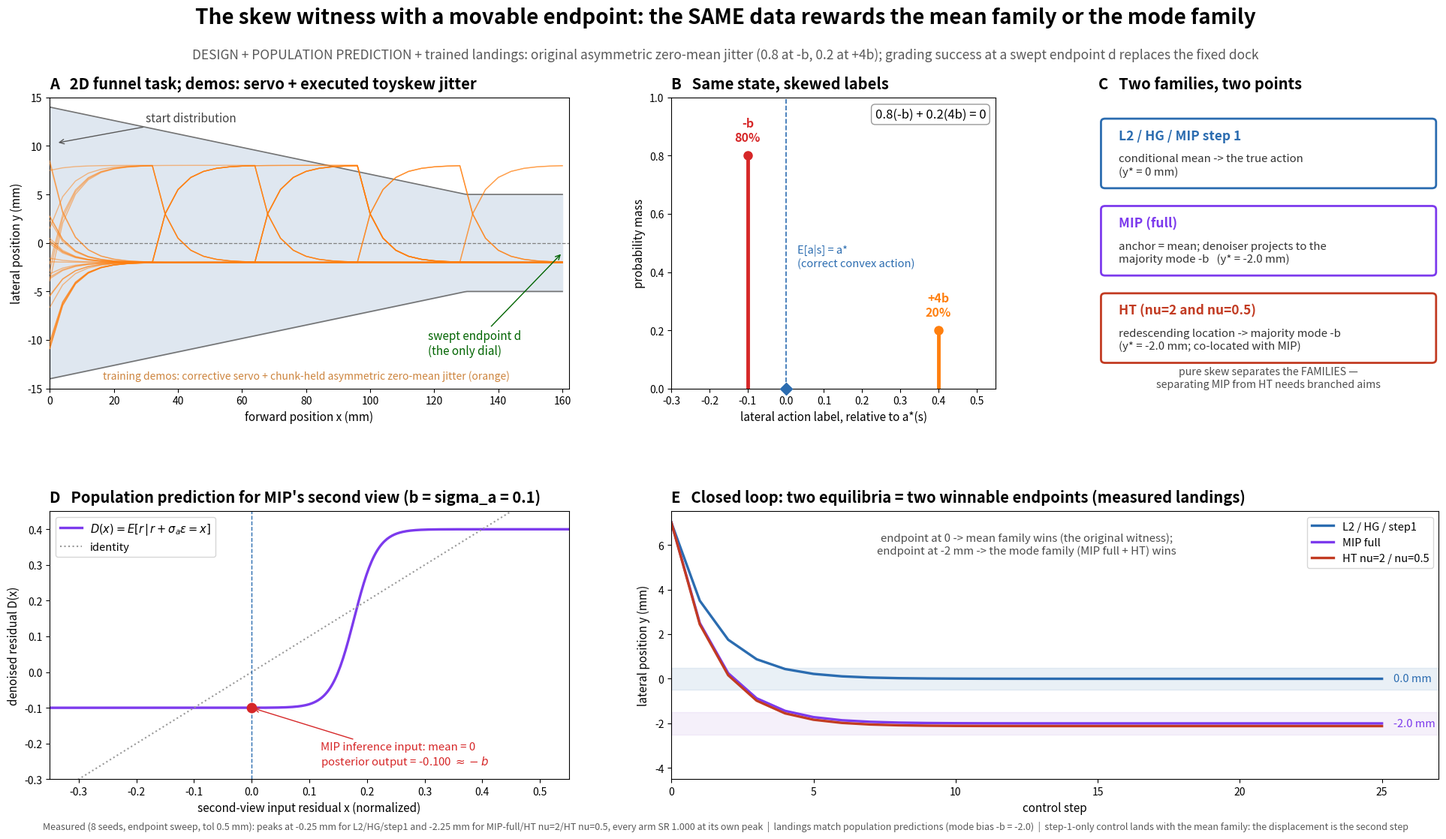

This chart was generated by the following Python code: (Note: this script raises an exception after producing the figure.)
"""Design figure: the ORIGINAL toy_mip_nfl skew nuisance + a swept endpoint.

Layout mirrors toy_mip_nfl_design.png. Noise is exactly the original:
single correct action, zero-mean toyskew jitter {-b: .8, +4b: .2}, b=0.1,
chunk-held, executed. New ingredient: success is graded at a swept endpoint
position d instead of only the centerline — the endpoint selects the family.
"""

import matplotlib
matplotlib.use("Agg")
import matplotlib.pyplot as plt
import numpy as np
from matplotlib.patches import FancyBboxPatch

B = 0.1          # toyskew scale (original design's b)
P = 0.8          # majority mass at -b
SIGA = 0.1       # MIP anchor noise
MM = 20.0        # persistent residual (normalized) -> equilibrium mm
K = 0.5
HOLD = 8
XG = 160.0
C_L2, C_MIP, C_HT = "#2b6cb0", "#7c3aed", "#c23b22"
C_MAJ, C_MIN = "tab:red", "tab:orange"

ATOMS = [(-B, P), (4 * B, 1 - P)]      # mean = 0
xs_d = np.linspace(-0.35, 0.55, 401)


def post_mean(x):
    num, den = 0.0, 0.0
    for mu, w in ATOMS:
        k = w * np.exp(-((x - mu) ** 2) / (2 * SIGA**2))
        num, den = num + k * mu, den + k
    return num / den


R_MODE = float(post_mean(np.array([0.0]))[0])   # MIP composed residual at mean input
Y_MEAN, Y_MODE = 0.0, -B * MM                   # 0 and -2.0 mm


def half_width(x):
    return 5.0 + 9.0 * (1.0 - np.clip(x / 130.0, 0.0, 1.0))


fig = plt.figure(figsize=(20, 11.5))
gs = fig.add_gridspec(2, 3, width_ratios=[1.6, 1.0, 1.05], height_ratios=[1.0, 0.92],
                      hspace=0.44, wspace=0.26, left=0.05, right=0.975,
                      top=0.86, bottom=0.07)

fig.suptitle(
    "The skew witness with a movable endpoint: the SAME data rewards the mean family or the mode family",
    fontsize=20, fontweight="bold", y=0.965,
)
fig.text(0.5, 0.905,
         "DESIGN + POPULATION PREDICTION + trained landings: original asymmetric zero-mean jitter "
         "(0.8 at -b, 0.2 at +4b); grading success at a swept endpoint d replaces the fixed dock",
         ha="center", fontsize=12.5, color="0.35")


def label(ax, letter, title):
    ax.set_title(f"{letter}   {title}", fontsize=14.5, fontweight="bold", loc="left", pad=9)


# ---------- A: task + demo trajectories (original construction) ----------
axA = fig.add_subplot(gs[0, 0])
label(axA, "A", "2D funnel task; demos: servo + executed toyskew jitter")
xs = np.linspace(0, XG, 200)
axA.fill_between(xs, -half_width(xs), half_width(xs), color="#dfe7f0", zorder=0)
axA.plot(xs, half_width(xs), color="0.45", lw=1.2)
axA.plot(xs, -half_width(xs), color="0.45", lw=1.2)
rng = np.random.default_rng(7)
for i in range(28):
    y = float(rng.uniform(-11, 11)); x = 0.0
    tx, ty = [x], [y]; step = 0; r = 0.0
    while x < XG:
        if step % HOLD == 0:
            r = (B * (5.0 * (rng.random() < 0.2) - 1.0)) * 10.0
        y = y + (-K * y + r); x += 4.0
        tx.append(x); ty.append(y); step += 1
    axA.plot(tx, ty, color=C_MIN, alpha=0.5, lw=1.0, zorder=3)
axA.axhline(0, color="0.5", lw=0.9, ls="--")
axA.annotate("start distribution", xy=(2, 10.3), xytext=(30, 12.5), fontsize=11,
             color="0.25", arrowprops=dict(arrowstyle="->", color="0.35"))
axA.annotate("swept endpoint d\n(the only dial)", xy=(XG, -1.0), xytext=(118, -11.5),
             fontsize=11, color="darkgreen",
             arrowprops=dict(arrowstyle="->", color="darkgreen"))
axA.text(80, -14.0, "training demos: corrective servo + chunk-held asymmetric zero-mean jitter (orange)",
         fontsize=10, color="peru", ha="center")
axA.set_xlim(0, XG + 2); axA.set_ylim(-15, 15)
axA.set_xlabel("forward position x (mm)", fontsize=11)
axA.set_ylabel("lateral position y (mm)", fontsize=11)

# ---------- B: label PMF (identical to original panel B) ----------
axB = fig.add_subplot(gs[0, 1])
label(axB, "B", "Same state, skewed labels")
for mu, w, c, lab_ in [(-B, P, C_MAJ, "-b\n80%"), (4 * B, 1 - P, C_MIN, "+4b\n20%")]:
    axB.plot([mu, mu], [0, w], color=c, lw=3.5)
    axB.plot(mu, w, "o", color=c, ms=8)
    axB.text(mu, w + 0.05, lab_, ha="center", fontsize=11.5, color=c, fontweight="bold")
axB.axvline(0, color=C_L2, lw=1.2, ls="--")
axB.plot(0, 0, "D", color=C_L2, ms=8, clip_on=False, zorder=5)
axB.text(0.03, 0.42, "E[a|s] = a*\n(correct convex action)", fontsize=10.5, color=C_L2)
axB.text(0.97, 0.93, "0.8(-b) + 0.2(4b) = 0", transform=axB.transAxes, ha="right",
         fontsize=12, bbox=dict(boxstyle="round", fc="white", ec="0.6"))
axB.set_xlim(-0.3, 0.55); axB.set_ylim(0, 1.0)
axB.set_xlabel("lateral action label, relative to a*(s)", fontsize=11)
axB.set_ylabel("probability mass", fontsize=11)

# ---------- C: the two-family collision ----------
axC = fig.add_subplot(gs[0, 2])
label(axC, "C", "Two families, two points")
axC.axis("off")


def box(y, color, name, text):
    axC.add_patch(FancyBboxPatch((0.02, y), 0.96, 0.215, boxstyle="round,pad=0.012",
                                 fc="white", ec=color, lw=2, transform=axC.transAxes))
    axC.text(0.06, y + 0.155, name, transform=axC.transAxes, fontsize=12.5,
             fontweight="bold", color=color)
    axC.text(0.06, y + 0.035, text, transform=axC.transAxes, fontsize=10.8, color="0.2")


box(0.70, C_L2, "L2 / HG / MIP step 1", "conditional mean -> the true action\n(y* = 0 mm)")
box(0.40, C_MIP, "MIP (full)", f"anchor = mean; denoiser projects to the\nmajority mode -b   (y* = {Y_MODE:.1f} mm)")
box(0.10, C_HT, "HT (nu=2 and nu=0.5)", f"redescending location -> majority mode -b\n(y* = {Y_MODE:.1f} mm; co-located with MIP)")
axC.text(0.5, 0.005, "pure skew separates the FAMILIES —\nseparating MIP from HT needs branched aims",
         transform=axC.transAxes, ha="center", fontsize=10.2, color="0.3", style="italic")

# ---------- D: population prediction for MIP second view ----------
axD = fig.add_subplot(gs[1, 0])
label(axD, "D", f"Population prediction for MIP's second view (b = sigma_a = {B})")
axD.plot(xs_d, post_mean(xs_d), color=C_MIP, lw=2.4,
         label=r"$D(x)=E[r\,|\,r+\sigma_a\varepsilon=x]$")
axD.plot(xs_d, xs_d, ":", color="0.6", label="identity")
axD.axvline(0, color=C_L2, lw=1.0, ls="--")
axD.plot(0, R_MODE, "o", color=C_MAJ, ms=9, zorder=5)
axD.annotate(f"MIP inference input: mean = 0\nposterior output = {R_MODE:.3f} " + r"$\approx -b$",
             xy=(0, R_MODE), xytext=(0.12, -0.26), fontsize=10.8, color=C_MAJ,
             arrowprops=dict(arrowstyle="->", color=C_MAJ))
axD.set_xlim(-0.35, 0.55); axD.set_ylim(-0.3, 0.45)
axD.set_xlabel("second-view input residual x (normalized)", fontsize=11)
axD.set_ylabel("denoised residual D(x)", fontsize=11)
axD.legend(fontsize=10.5, loc="upper left")

# ---------- E: closed loop with the two winnable endpoints ----------
axE = fig.add_subplot(gs[1, 1:])
label(axE, "E", "Closed loop: two equilibria = two winnable endpoints (measured landings)")
cycles = np.arange(0, 26)
for y_eq, c, lab_ in [(Y_MEAN, C_L2, "L2 / HG / step1"),
                      (Y_MODE, C_MIP, "MIP full"),
                      (Y_MODE - 0.12, C_HT, "HT nu=2 / nu=0.5")]:
    y = 7.0 * (1 - K) ** cycles + y_eq * (1 - (1 - K) ** cycles)
    axE.plot(cycles, y, color=c, lw=2.4, label=lab_)
for y_eq, c in [(Y_MEAN, C_L2), (Y_MODE, "#a06cd5")]:
    axE.axhspan(y_eq - 0.5, y_eq + 0.5, color=c, alpha=0.10)
axE.text(25.4, Y_MEAN, "0.0 mm", fontsize=10.5, color=C_L2, va="center")
axE.text(25.4, Y_MODE, "-2.0 mm", fontsize=10.5, color=C_MIP, va="center")
axE.text(12.5, 5.6, "endpoint at 0 -> mean family wins (the original witness);\n"
                    "endpoint at -2 mm -> the mode family (MIP full + HT) wins",
         fontsize=10.8, color="0.3", ha="center")
axE.set_xlim(0, 27); axE.set_ylim(-4.5, 7.5)
axE.set_xlabel("control step", fontsize=11)
axE.set_ylabel("lateral position y (mm)", fontsize=11)
axE.legend(fontsize=10.5, loc="upper right")

fig.text(0.5, 0.012,
         "Measured (8 seeds, endpoint sweep, tol 0.5 mm): peaks at -0.25 mm for L2/HG/step1 and -2.25 mm for "
         "MIP-full/HT nu=2/HT nu=0.5, every arm SR 1.000 at its own peak  |  landings match population predictions "
         "(mode bias -b = -2.0)  |  step-1-only control lands with the mean family: the displacement is the second step",
         ha="center", fontsize=9.0, color="0.35")

fig.savefig("analysis/paper/toy_branchnoise_design.png", dpi=160)
fig.savefig("analysis/paper/toy_branchnoise_design.pdf")
print("saved analysis/paper/toy_branchnoise_design.png")
